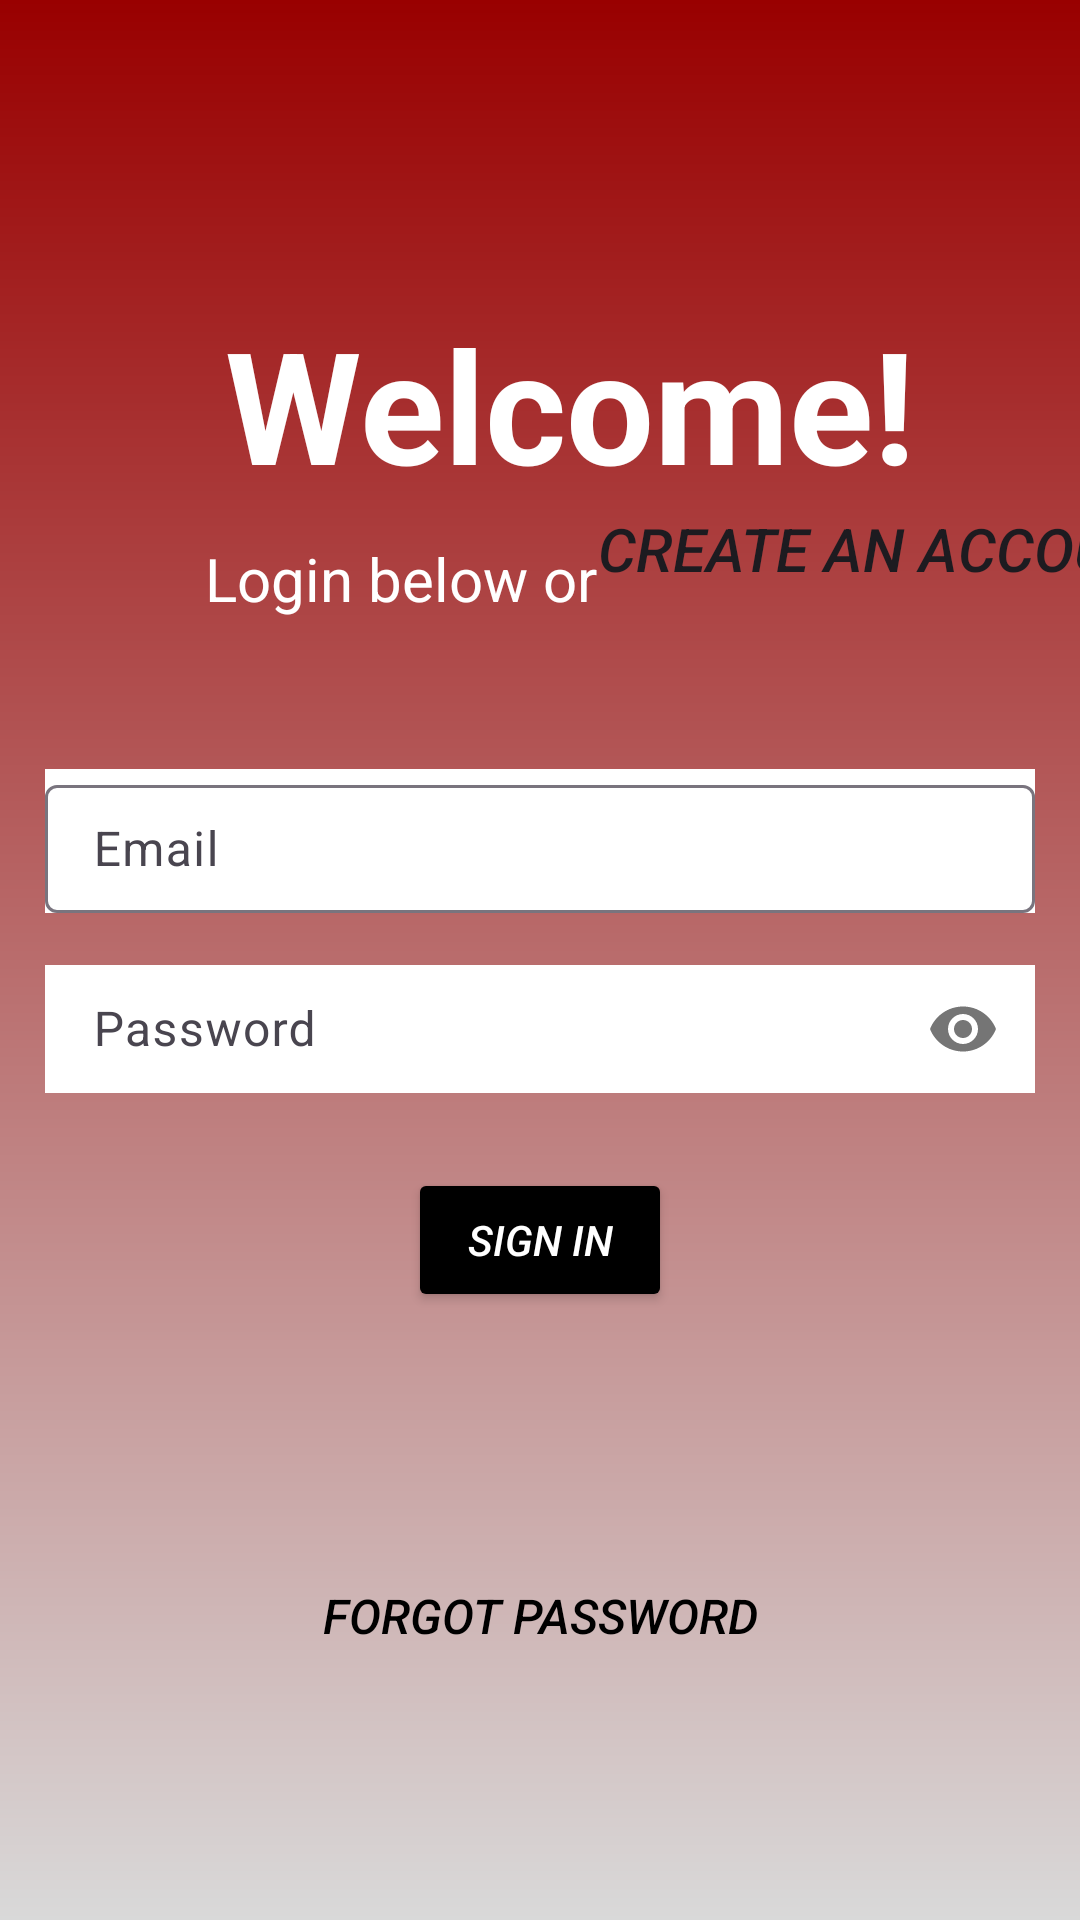

This screen was rendered from an Android layout file. Write that file and the resources it references.
<!-- AndroidManifest.xml: application theme Theme.YouSC -->
<!-- res/layout/login_page.xml -->
<?xml version="1.0" encoding="utf-8"?>
<androidx.constraintlayout.widget.ConstraintLayout xmlns:android="http://schemas.android.com/apk/res/android"
    xmlns:app="http://schemas.android.com/apk/res-auto"
    xmlns:tools="http://schemas.android.com/tools"
    android:layout_width="match_parent"
    android:layout_height="match_parent"
    android:background="@drawable/gradient_background"
    tools:context=".MainActivity">

    <TextView
        android:id="@+id/welcome"
        android:layout_width="wrap_content"
        android:layout_height="wrap_content"
        android:paddingLeft="20dp"
        android:paddingTop="100dp"
        android:text="Welcome!"
        android:textColor="@color/white"
        android:textSize="52sp"
        android:textStyle="bold"
        app:layout_constraintStart_toStartOf="parent"
        app:layout_constraintEnd_toEndOf="parent"
        />

    <TextView
        android:id="@+id/loginTxt"
        android:layout_width="wrap_content"
        android:layout_height="wrap_content"
        android:paddingLeft="20dp"
        android:paddingTop="10dp"
        android:text="Login below or"
        android:textColor="@color/white"
        android:textSize="20sp"
        app:layout_constraintEnd_toEndOf="parent"
        app:layout_constraintHorizontal_bias="0.231"
        app:layout_constraintStart_toStartOf="parent"
        app:layout_constraintTop_toBottomOf="@id/welcome" />

    <Button
        android:id="@+id/createAccount"
        android:layout_width="wrap_content"
        android:layout_height="wrap_content"
        android:background="@null"
        android:paddingBottom="40dp"
        android:text="create an account"
        android:textColor="@color/blue"
        android:textSize="20sp"
        android:textStyle="italic"
        app:layout_constraintLeft_toRightOf="@id/loginTxt"
        app:layout_constraintTop_toBottomOf="@+id/welcome" />

    <com.google.android.material.textfield.TextInputLayout
        android:id="@+id/email"
        android:layout_width="330dp"
        android:layout_height="48dp"
        android:layout_marginTop="20dp"
        android:background="@color/white"
        app:layout_constraintTop_toBottomOf="@id/createAccount"
        app:layout_constraintStart_toStartOf="parent"
        app:layout_constraintEnd_toEndOf="parent"
        >

        <com.google.android.material.textfield.TextInputEditText
            android:layout_width="match_parent"
            android:layout_height="match_parent"
            android:hint="Email"
            android:inputType="textEmailAddress" />

    </com.google.android.material.textfield.TextInputLayout>



    <com.google.android.material.textfield.TextInputLayout
        android:id="@+id/pass"
        android:layout_width="330dp"
        android:layout_height="48dp"
        android:layout_marginTop="12dp"
        app:passwordToggleEnabled="true"
        app:layout_constraintTop_toBottomOf="@id/email"
        app:layout_constraintStart_toStartOf="parent"
        app:layout_constraintEnd_toEndOf="parent"
        >

        <com.google.android.material.textfield.TextInputEditText
            android:layout_width="match_parent"
            android:layout_height="match_parent"
            android:hint="Password"
            android:background="@color/white"
            android:inputType="textPassword"
            />

    </com.google.android.material.textfield.TextInputLayout>




    <Button
        android:id="@+id/signIn"
        android:layout_width="wrap_content"
        android:layout_height="wrap_content"
        android:backgroundTint="@color/black"
        android:text="Sign In"
        android:textSize="14sp"
        android:textStyle="italic"
        android:textColor="@color/white"
        android:layout_marginTop="25dp"
        app:layout_constraintTop_toBottomOf="@id/pass"
        app:layout_constraintEnd_toEndOf="parent"
        app:layout_constraintStart_toStartOf="parent"
        />

    <Button
        android:id="@+id/forgotPass"
        android:layout_width="wrap_content"
        android:layout_height="wrap_content"
        android:background="@null"
        android:text="Forgot Password"
        android:textColor="@color/black"
        android:textSize="16sp"
        android:textStyle="italic"
        app:layout_constraintBottom_toBottomOf="parent"
        app:layout_constraintLeft_toLeftOf="parent"
        app:layout_constraintRight_toRightOf="parent"
        app:layout_constraintTop_toBottomOf="@id/signIn" />


</androidx.constraintlayout.widget.ConstraintLayout>
<!-- resources referenced by this layout -->
<resources>
  <color name="black">#FF000000</color>
  <color name="white">#FFFFFFFF</color>
  <!-- drawable gradient_background (drawable) -->
  <?xml version="1.0" encoding="utf-8"?>
  <shape xmlns:android="http://schemas.android.com/apk/res/android">
  
      <gradient android:type="linear" android:angle="270"
          android:startColor="#990000" android:endColor="#D9D9D9"/>
  
  </shape>
  <style name="Theme.YouSC" parent="Base.Theme.YouSC" />
  <style name="Base.Theme.YouSC" parent="Theme.Material3.DayNight.NoActionBar">
          
          
      </style>
</resources>
